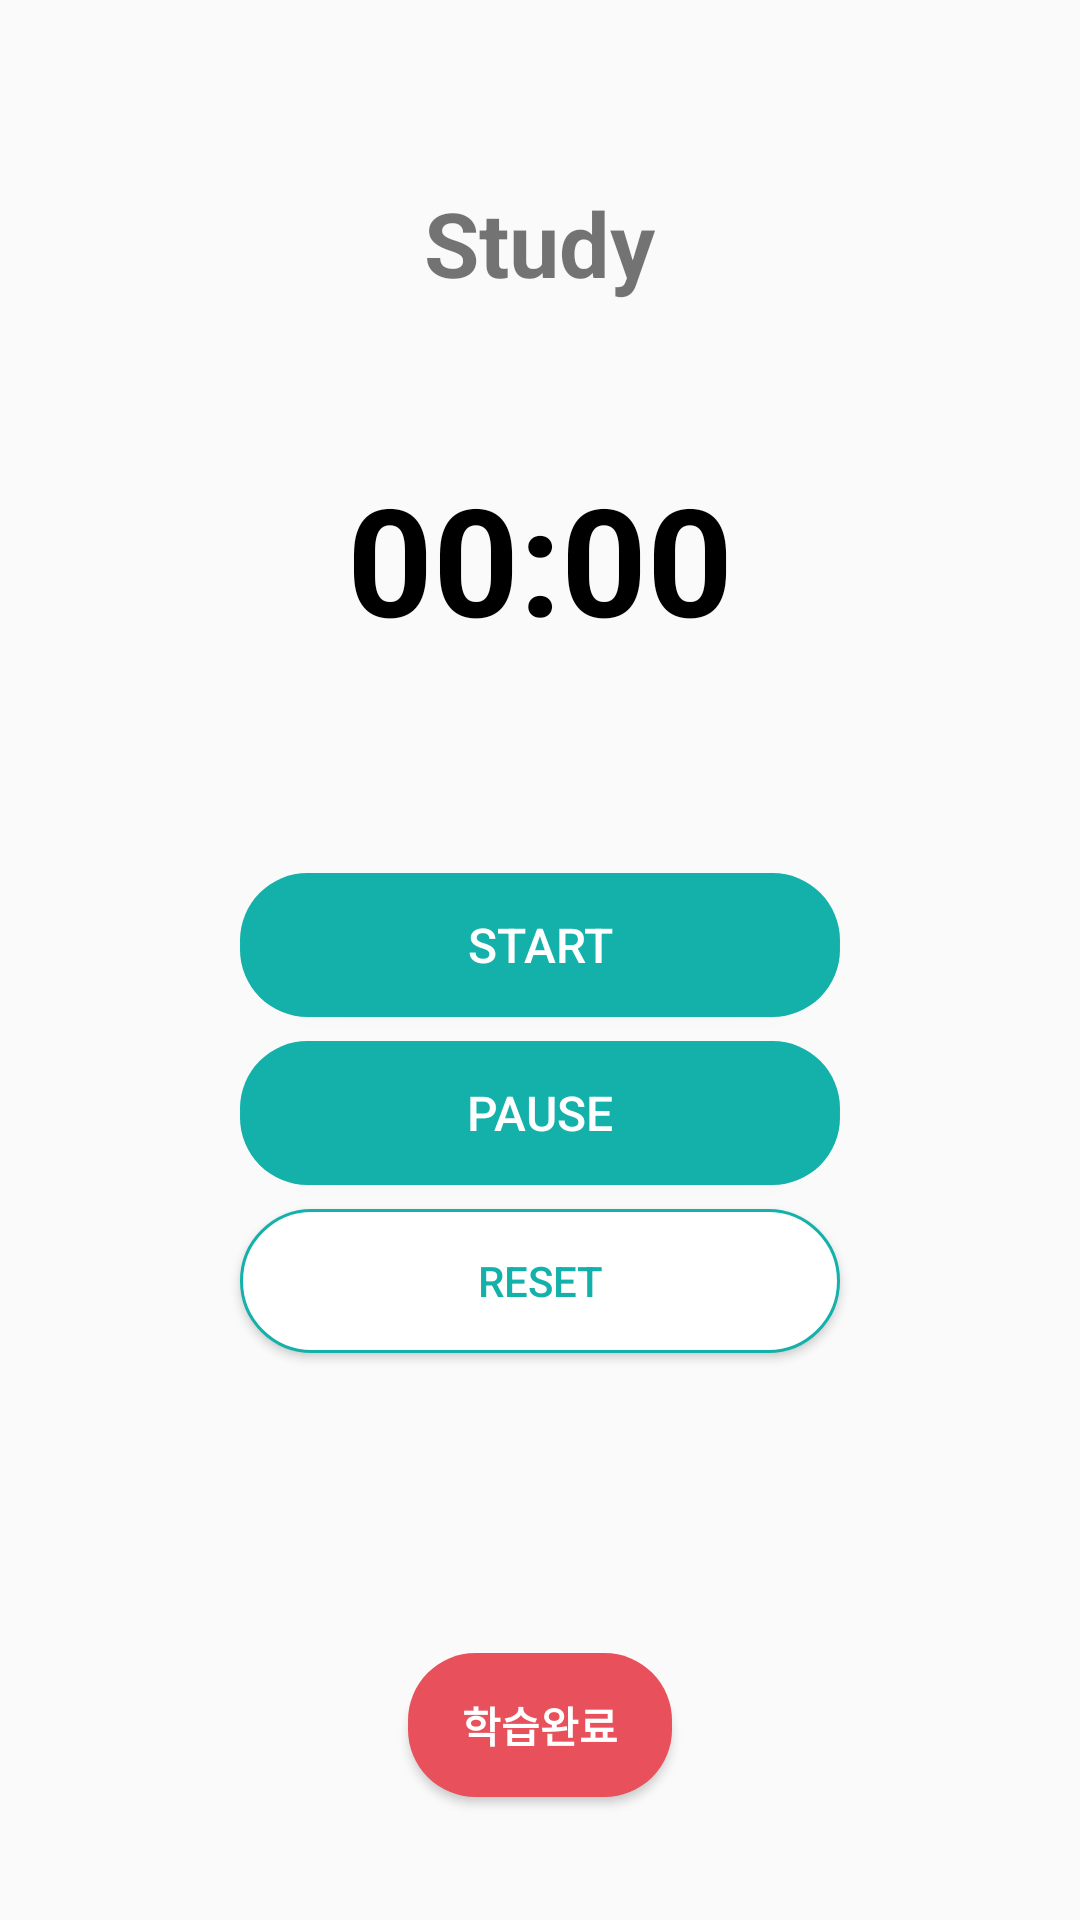

Write the Android layout XML for this screen, with the resource values it uses.
<!-- AndroidManifest.xml: application theme AppTheme -->
<!-- res/layout/fragment_record.xml -->
<?xml version="1.0" encoding="utf-8"?>
<FrameLayout xmlns:android="http://schemas.android.com/apk/res/android"
xmlns:tools="http://schemas.android.com/tools"
android:layout_width="match_parent"
android:layout_height="match_parent"
tools:context=".fragment.RecordFragment">

    <LinearLayout
        android:layout_width="match_parent"
        android:layout_height="match_parent"
        android:orientation="vertical"
        android:gravity="center">

        <TextView
            android:layout_width="wrap_content"
            android:layout_height="wrap_content"
            android:gravity="center"
            android:text="Study"
            android:textSize="30sp"
            android:textStyle="bold"
            android:layout_marginTop="20dp"
            android:layout_marginBottom="10dp"
        />



        <Chronometer
            android:layout_width="300dp"
            android:layout_height="150dp"
            android:id="@+id/chronometer"
            android:textSize="50sp"
            android:textStyle="bold"
            android:textColor="@color/colorBlack"
            android:gravity="center" />

        <Button
            android:layout_width="200dp"
            android:layout_height="wrap_content"
            android:id="@+id/bt_start"
            android:text="start"
            android:textSize="16sp"
            android:textColor="@color/colorWhite"
            android:layout_marginTop="30dp"
            android:background="@drawable/button_a"
            />

        <Button
            android:layout_width="200dp"
            android:layout_height="wrap_content"
            android:id="@+id/bt_pause"
            android:text="pause"
            android:layout_marginTop="8dp"
            android:textSize="16sp"
            android:textColor="@color/colorWhite"
            android:background="@drawable/button_a"/>

        <Button
            android:layout_width="200dp"
            android:layout_height="wrap_content"
            android:background="@drawable/btn_background_white"
            android:id="@+id/bt_reset"
            android:text="reset"
            android:textColor="@color/colorPrimaryDark"
            android:layout_marginTop="8dp" />

        <Button
            android:layout_width="wrap_content"
            android:layout_height="wrap_content"
            android:id="@+id/bt_finish"
            android:text="학습완료"
            android:textStyle="bold"
            android:textColor="@color/colorWhite"
            android:background="@drawable/button_b"
            android:layout_marginTop="100dp" />


    </LinearLayout>


</FrameLayout>
<!-- resources referenced by this layout -->
<resources>
  <color name="colorBlack">#000000</color>
  <color name="colorPrimaryDark">#14b1ab</color>
  <color name="colorWhite">#FFFFFF</color>
  <!-- drawable btn_background_white (drawable) -->
  <?xml version="1.0" encoding="utf-8"?>
  <shape xmlns:android="http://schemas.android.com/apk/res/android"
      android:shape="rectangle">
  
      <solid android:color="@color/colorWhite" />
      <stroke
          android:width="1dp"
          android:color="@color/colorPrimaryDark" />
      <size
          android:width="20dp"
          android:height="30dp" />
      <corners android:radius="50dp" />
  </shape>
  <!-- drawable button_a (drawable) -->
  <?xml version="1.0" encoding="utf-8"?>
  <selector xmlns:android="http://schemas.android.com/apk/res/android">
  
      <item>
          <layer-list>
              
              <item android:top="3dp">
                  <shape>
                      <corners android:radius="100dp" />
                      <solid android:color="@color/colorPrimaryDark"  />
                  </shape>
              </item>
              
              <item android:bottom="3dp">
                  <shape>
                      <corners android:radius="100dp" />
                      <solid android:color="@color/colorPrimaryDark"  />
                  </shape>
              </item>
          </layer-list>
      </item>
  
  
  </selector>
  <!-- drawable button_b (drawable-xxhdpi) -->
  <?xml version="1.0" encoding="utf-8"?>
  <selector xmlns:android="http://schemas.android.com/apk/res/android">
  
      <item>
          <layer-list>
              
              <item android:top="3dp">
                  <shape>
                      <corners android:radius="100dp" />
                      <solid android:color="@color/colorAccent"/>
                  </shape>
              </item>
              
              <item android:bottom="3dp">
                  <shape>
                      <corners android:radius="100dp" />
                      <solid android:color="@color/colorAccent" />
                  </shape>
              </item>
          </layer-list>
      </item>
  
  
  </selector>
  <style name="AppTheme" parent="Theme.AppCompat.Light.DarkActionBar">
  
          
          <item name="colorPrimary">@color/colorPrimary</item>
          <item name="colorPrimaryDark">@color/colorPrimaryDark</item>
          <item name="colorAccent">@color/colorAccent</item>
      </style>
  <color name="colorAccent">#e8505b</color>
  <color name="colorPrimary">#14b1ab</color>
</resources>
